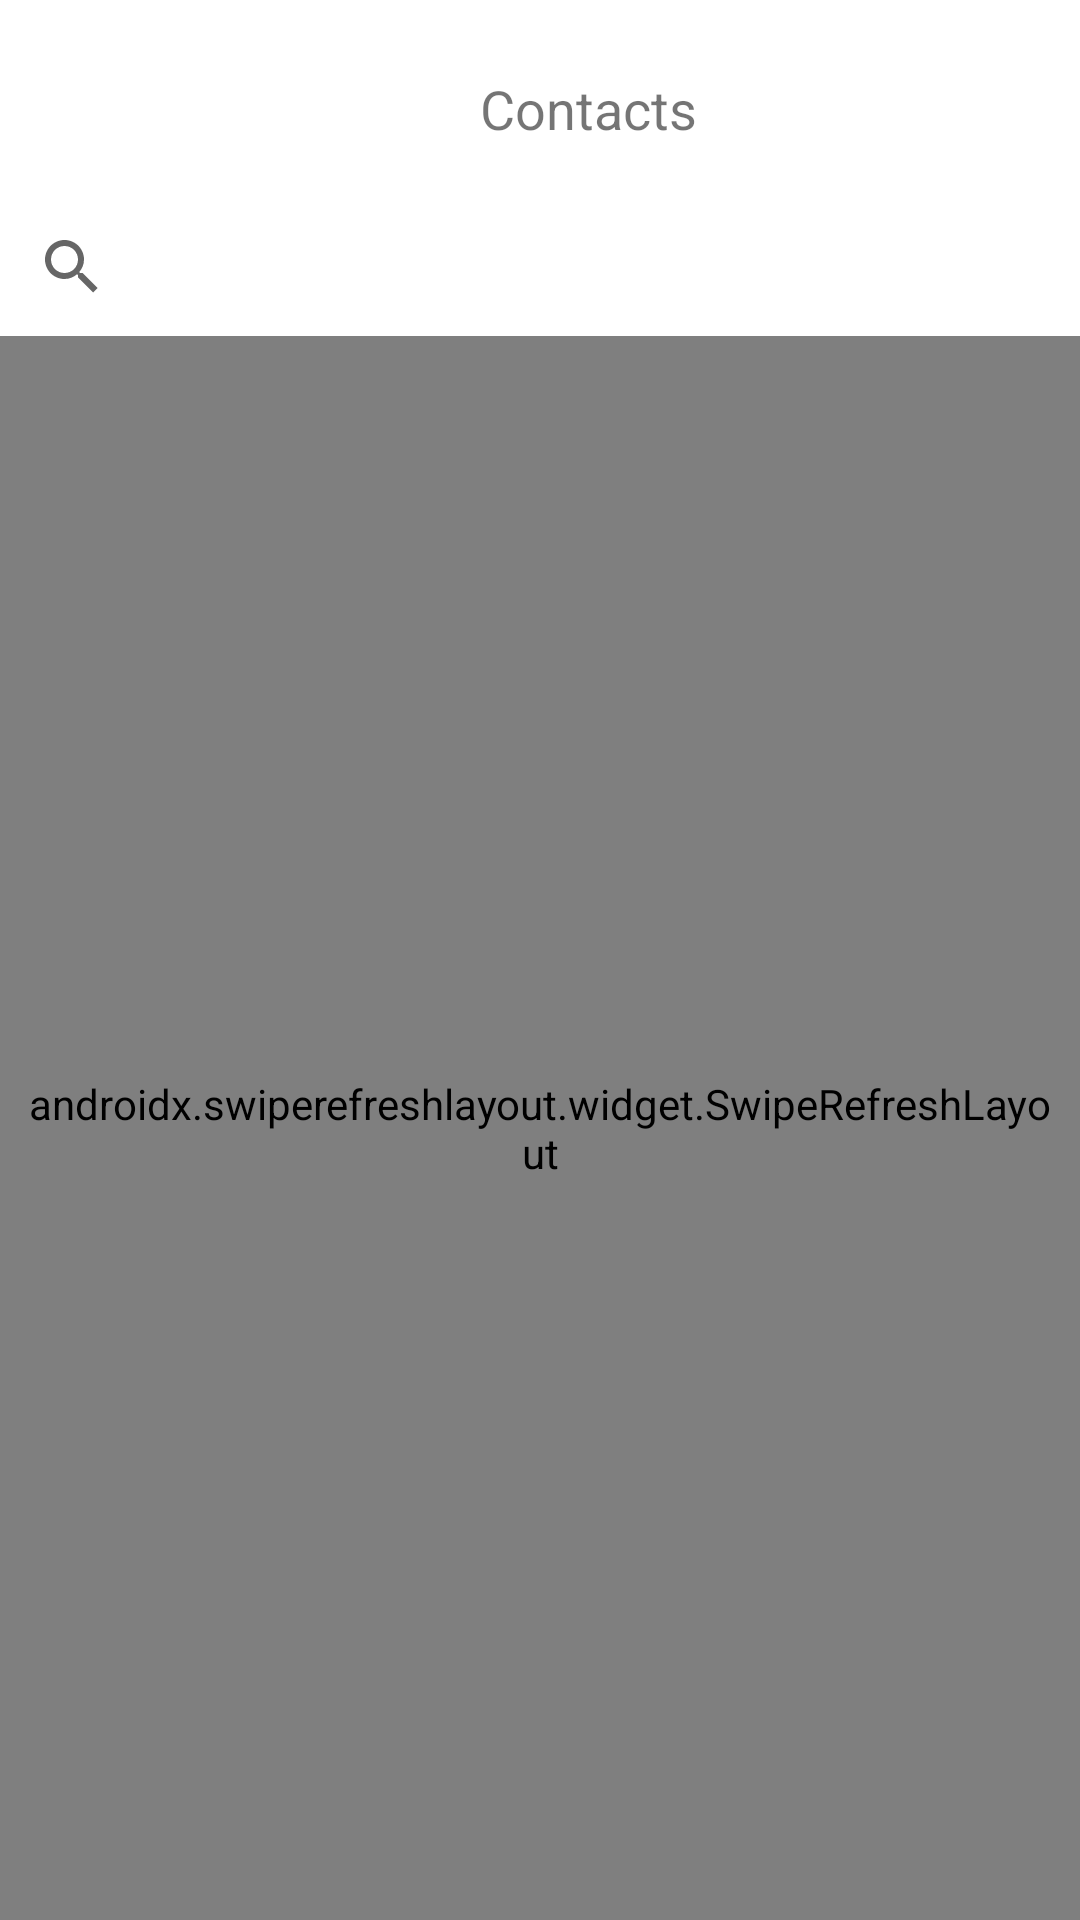

Write the Android layout XML for this screen, with the resource values it uses.
<!-- AndroidManifest.xml: application theme Theme.FakeCallerApp -->
<!-- res/layout/activity_contact.xml -->
<?xml version="1.0" encoding="utf-8"?>
<RelativeLayout
    xmlns:android="http://schemas.android.com/apk/res/android"
    xmlns:app="http://schemas.android.com/apk/res-auto"
    xmlns:tools="http://schemas.android.com/tools"
    android:layout_width="match_parent"
    android:layout_height="match_parent"
    tools:context=".Contact">

    <TextView
        android:id="@+id/ivName"
        android:layout_width="wrap_content"
        android:layout_height="wrap_content"
        android:layout_alignParentStart="true"
        android:layout_alignParentTop="true"
        android:layout_centerHorizontal="true"
        android:layout_marginStart="160dp"
        android:layout_marginTop="24dp"
        android:text="Contacts"
        android:textSize="18sp" />

    <SearchView
        android:id="@+id/searchBar"
        android:layout_width="match_parent"
        android:layout_height="50dp"
        android:layout_alignParentStart="true"
        android:layout_alignParentTop="true"
        android:layout_marginStart="0dp"
        android:layout_marginTop="64dp"
        android:queryHint="Search" />

    <androidx.swiperefreshlayout.widget.SwipeRefreshLayout
        android:id="@+id/swipeContainer"
        android:layout_width="match_parent"
        android:layout_height="619dp"
        android:layout_alignParentStart="true"
        android:layout_alignParentTop="true"
        android:layout_marginStart="0dp"
        android:layout_marginTop="112dp"
        android:padding="8dp">

        <androidx.recyclerview.widget.RecyclerView
            android:id="@+id/rvContacts"
            android:layout_width="match_parent"
            android:layout_height="match_parent"
            android:layout_alignParentStart="true"
            android:layout_alignParentBottom="true"
            android:layout_centerHorizontal="true"
            android:layout_marginStart="0dp"
            android:layout_marginTop="0dp"
            android:layout_marginBottom="0dp" />
    </androidx.swiperefreshlayout.widget.SwipeRefreshLayout>

</RelativeLayout>
<!-- resources referenced by this layout -->
<resources>
  <style name="Theme.FakeCallerApp" parent="Theme.MaterialComponents.DayNight.DarkActionBar">
          
          <item name="colorPrimary">#4CAF50</item>
          <item name="colorPrimaryVariant">#388E3C</item>
          <item name="colorOnPrimary">@color/white</item>
          
          <item name="colorSecondary">#1976D2</item>
          <item name="colorSecondaryVariant">#0288D1</item>
          <item name="colorOnSecondary">@color/black</item>
          
          <item name="android:statusBarColor" tools:targetApi="l">?attr/colorPrimaryVariant</item>
          
      </style>
  <color name="white">#FFFFFFFF</color>
  <color name="black">#FF000000</color>
</resources>
